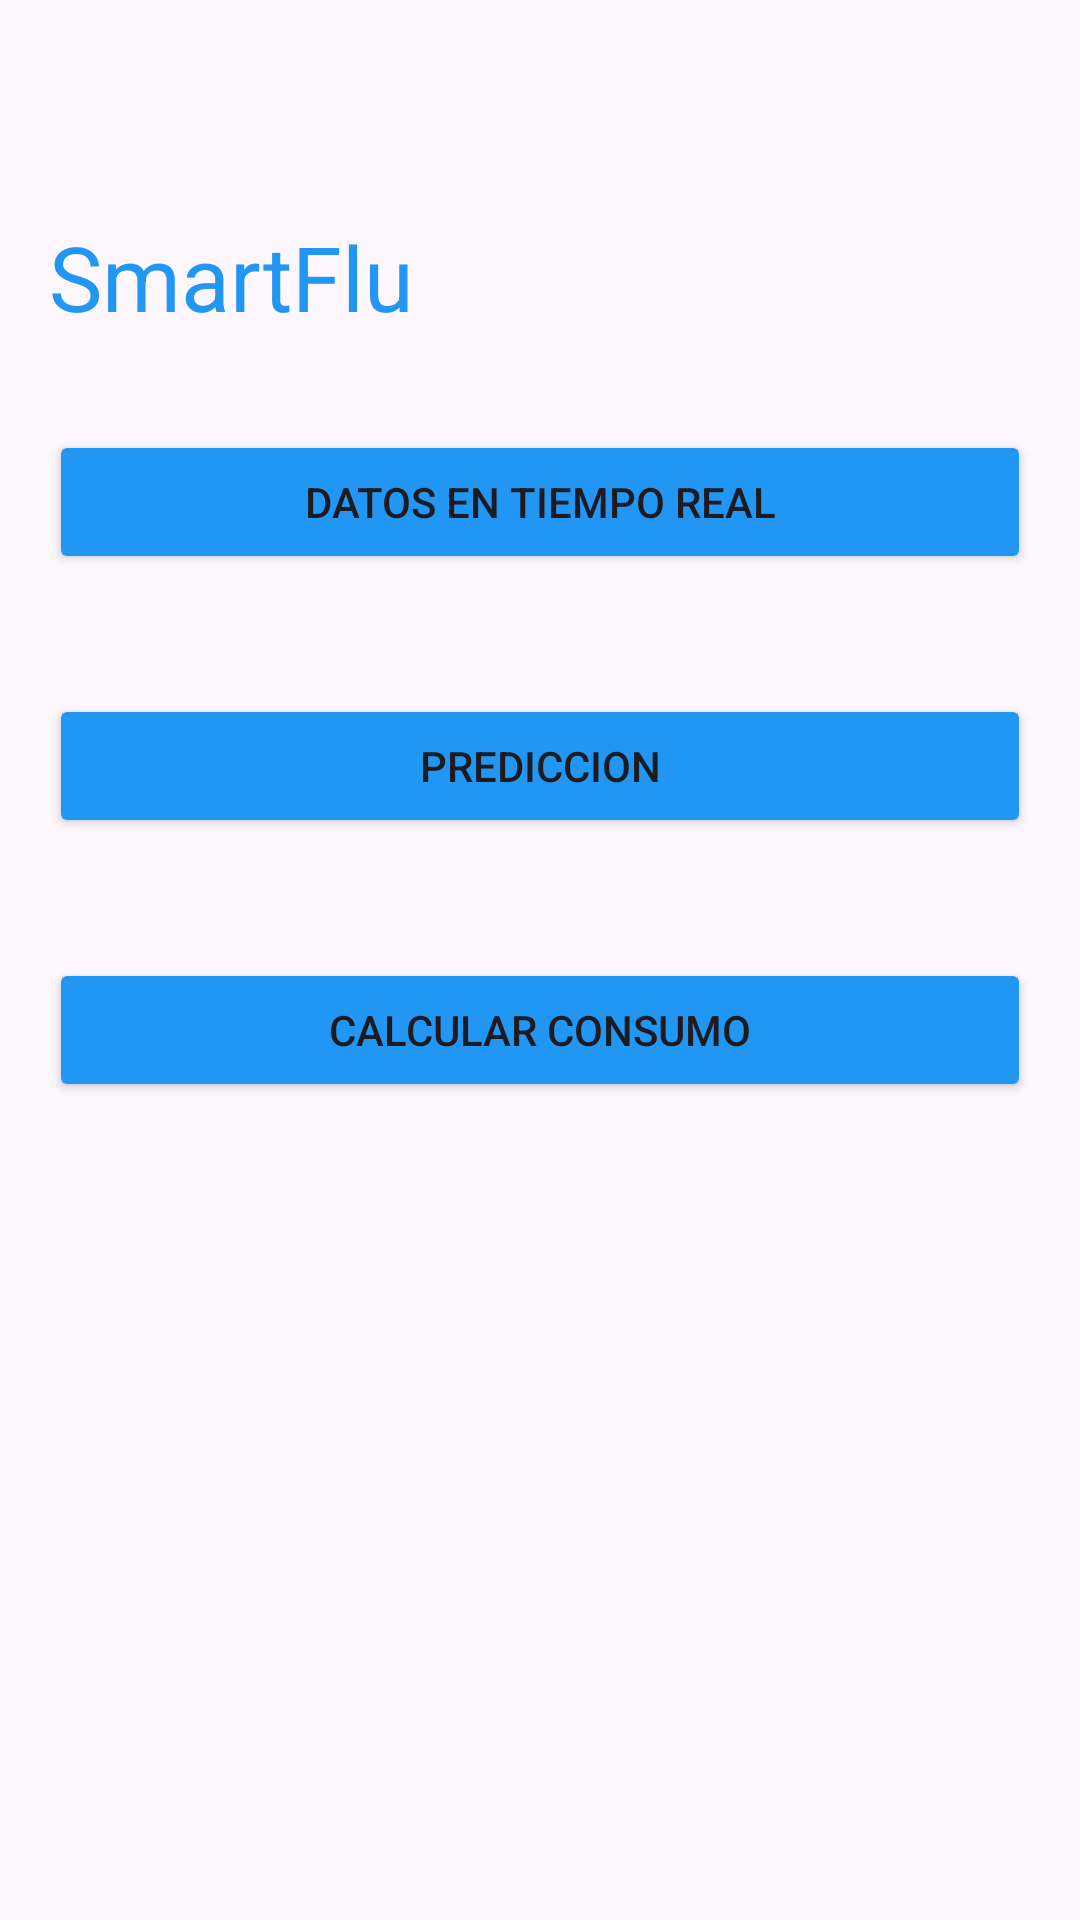

This screen was rendered from an Android layout file. Write that file and the resources it references.
<!-- AndroidManifest.xml: application theme Theme.SmartFlu -->
<!-- res/layout/activity_options_device.xml -->
<?xml version="1.0" encoding="utf-8"?>
<LinearLayout xmlns:android="http://schemas.android.com/apk/res/android"
    xmlns:app="http://schemas.android.com/apk/res-auto"
    xmlns:tools="http://schemas.android.com/tools"
    android:id="@+id/main"
    android:layout_width="match_parent"
    android:layout_height="match_parent"
    android:layout_marginStart="12pt"
    android:layout_marginEnd="12pt"
    android:orientation="vertical"
    tools:context=".components.OptionsDevice">

    <Space
        android:layout_width="match_parent"
        android:layout_height="72dp"
        android:layout_marginStart="8pt"
        android:layout_marginEnd="8pt" />

    <TextView
        android:id="@+id/textView3"
        android:layout_width="match_parent"
        android:layout_height="wrap_content"
        android:layout_marginStart="8pt"
        android:layout_marginEnd="8pt"
        android:text="SmartFlu"
        android:textColor="#2196F3"
        android:textColorLink="#3F51B5"
        android:textSize="30sp" />

    <Space
        android:layout_width="match_parent"
        android:layout_height="31dp"
        android:layout_marginStart="10pt"
        android:layout_marginEnd="10pt" />

    <LinearLayout
        android:layout_width="match_parent"
        android:layout_height="wrap_content"
        android:orientation="vertical">

        <Button
            android:id="@+id/live_data"
            android:layout_width="match_parent"
            android:layout_height="wrap_content"
            android:layout_marginStart="8pt"
            android:layout_marginEnd="8pt"
            android:backgroundTint="#2196F3"
            android:onClick="goToLive"
            android:text="Datos en tiempo real" />

        <Space
            android:layout_width="match_parent"
            android:layout_height="40dp"
            android:layout_marginStart="8pt"
            android:layout_marginEnd="8pt" />

        <Button
            android:id="@+id/forecasting_data"
            android:layout_width="match_parent"
            android:layout_height="wrap_content"
            android:layout_marginStart="8pt"
            android:layout_marginEnd="8pt"
            android:backgroundTint="#2196F3"
            android:onClick="goToForecasted"
            android:text="Prediccion" />

        <Space
            android:layout_width="match_parent"
            android:layout_height="40dp"
            android:layout_marginStart="8pt"
            android:layout_marginEnd="8pt" />

        <Button
            android:id="@+id/calculate_consumption"
            android:layout_width="match_parent"
            android:layout_height="wrap_content"
            android:layout_marginStart="8pt"
            android:layout_marginEnd="8pt"
            android:backgroundTint="#2196F3"
            android:onClick="showConsumptionModal"
            android:text="Calcular consumo" />

    </LinearLayout>

</LinearLayout>
<!-- resources referenced by this layout -->
<resources>
  <style name="Theme.SmartFlu" parent="Base.Theme.SmartFlu" />
  <style name="Base.Theme.SmartFlu" parent="Theme.Material3.DayNight.NoActionBar">
          
          
      </style>
</resources>
